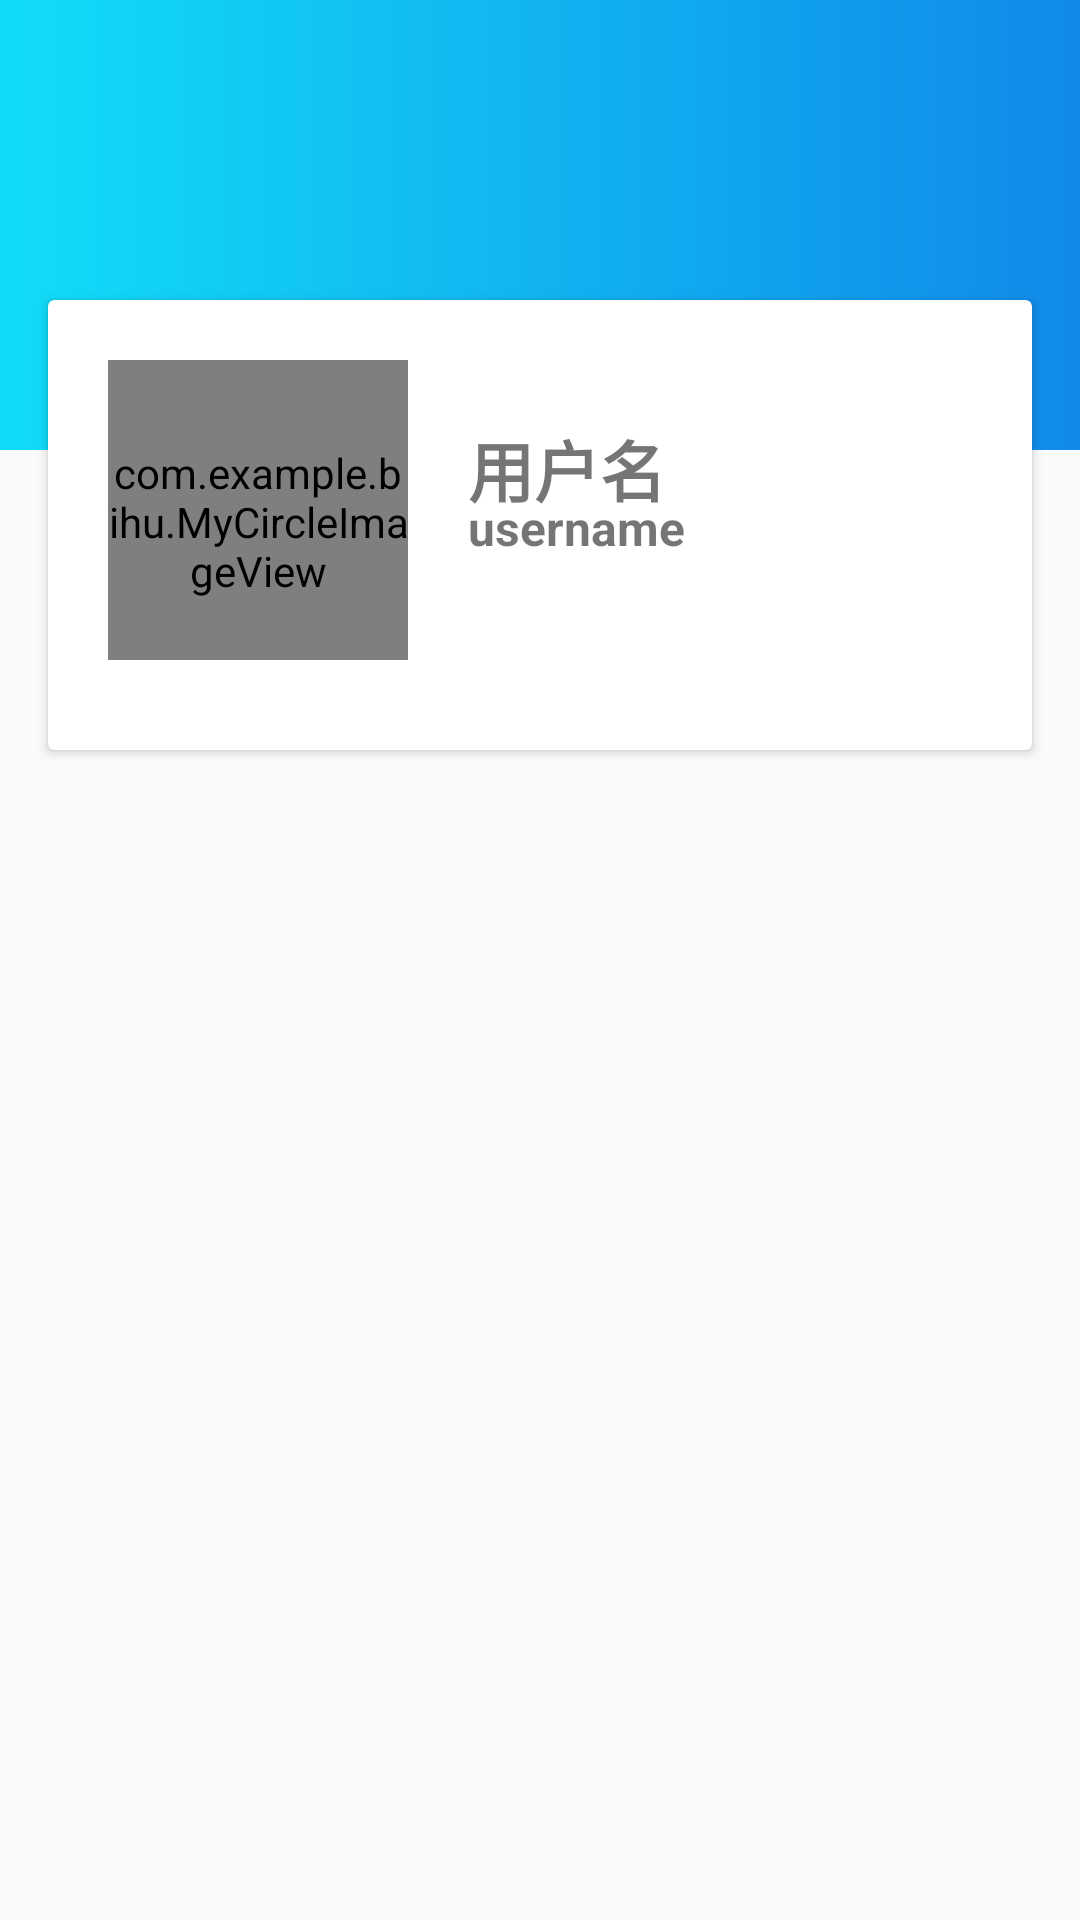

The Android layout XML behind this screen, and the referenced resources:
<!-- AndroidManifest.xml: application theme AppTheme.NoActionBar -->
<!-- res/layout/nav_header.xml -->
<?xml version="1.0" encoding="utf-8"?>
<RelativeLayout xmlns:android="http://schemas.android.com/apk/res/android"
    xmlns:app="http://schemas.android.com/apk/res-auto"
    xmlns:tools="http://schemas.android.com/tools"
    android:layout_width="match_parent"
    android:layout_height="wrap_content">

    <TextView
        android:id="@+id/title"
        android:layout_width="match_parent"
        android:layout_height="100dp"
        android:background="@drawable/toolbar_color"
        android:textColor="#ffffff"
        android:textSize="20dp" />

    <TextView
        android:layout_width="match_parent"
        android:layout_height="50dp"
        android:layout_below="@+id/title"
        android:background="@drawable/toolbar_color" />

    <androidx.cardview.widget.CardView
        android:id="@+id/view"
        android:layout_width="match_parent"
        android:layout_height="150dp"
        android:layout_below="@+id/title"
        android:layout_marginLeft="16dp"
        android:layout_marginRight="16dp">

        <com.example.bihu.MyCircleImageView
            android:id="@+id/imageView"
            android:layout_width="100dp"
            android:layout_height="100dp"
            android:layout_marginStart="20dp"
            android:layout_marginTop="20dp"
            android:paddingTop="8dp"
            app:srcCompat="@drawable/usersrcl" />

        <TextView
            android:layout_width="200dp"
            android:layout_height="wrap_content"
            android:layout_marginStart="140dp"
            android:layout_marginTop="40dp"
            android:ellipsize="end"
            android:lineSpacingExtra="3dp"
            android:maxLines="2"
            android:text="用户名"
            android:textSize="22dp"
            android:textStyle="bold" />

        <TextView
            android:id="@+id/nav_name"
            android:layout_width="200dp"
            android:layout_height="wrap_content"
            android:layout_marginStart="140dp"
            android:layout_marginTop="65dp"
            android:ellipsize="end"
            android:lineSpacingExtra="3dp"
            android:maxLines="2"
            android:text="username"
            android:textSize="16dp"
            android:textStyle="bold" />
    </androidx.cardview.widget.CardView>
</RelativeLayout>
<!-- resources referenced by this layout -->
<resources>
  <!-- drawable toolbar_color (drawable) -->
  <?xml version="1.0" encoding="utf-8"?>
  <shape xmlns:android="http://schemas.android.com/apk/res/android" >
  
      <gradient
          android:startColor="#108AE9"
          android:endColor="#11DDF8"
          android:angle="180"
          />
  
  </shape>
  <!-- drawable usersrcl: png bitmap (drawable, 4112 bytes) -->
  <style name="AppTheme.NoActionBar">
          <item name="windowNoTitle">true</item>
          <item name="windowActionBar">false</item>
          <item name="android:windowTranslucentStatus">true</item>
      </style>
</resources>
